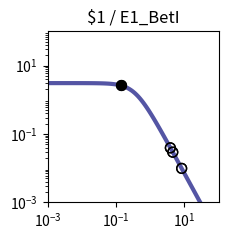

Source code (Python): (Note: this script raises an exception after producing the figure.)
import matplotlib.pyplot as plt
import matplotlib.ticker as ticker
import numpy as np

fig, ax = plt.subplots(figsize=(2.5,2.5))

plt.xlim(1.000000e-03, 1.000000e+02)
plt.ylim(1.000000e-03, 1.000000e+02)

x = np.array([1.000000e-03,1.122018e-03,1.258925e-03,1.412538e-03,1.584893e-03,1.778279e-03,1.995262e-03,2.238721e-03,2.511886e-03,2.818383e-03,3.162278e-03,3.548134e-03,3.981072e-03,4.466836e-03,5.011872e-03,5.623413e-03,6.309573e-03,7.079458e-03,7.943282e-03,8.912509e-03,1.000000e-02,1.122018e-02,1.258925e-02,1.412538e-02,1.584893e-02,1.778279e-02,1.995262e-02,2.238721e-02,2.511886e-02,2.818383e-02,3.162278e-02,3.548134e-02,3.981072e-02,4.466836e-02,5.011872e-02,5.623413e-02,6.309573e-02,7.079458e-02,7.943282e-02,8.912509e-02,1.000000e-01,1.122018e-01,1.258925e-01,1.412538e-01,1.584893e-01,1.778279e-01,1.995262e-01,2.238721e-01,2.511886e-01,2.818383e-01,3.162278e-01,3.548134e-01,3.981072e-01,4.466836e-01,5.011872e-01,5.623413e-01,6.309573e-01,7.079458e-01,7.943282e-01,8.912509e-01,1.000000e+00,1.122018e+00,1.258925e+00,1.412538e+00,1.584893e+00,1.778279e+00,1.995262e+00,2.238721e+00,2.511886e+00,2.818383e+00,3.162278e+00,3.548134e+00,3.981072e+00,4.466836e+00,5.011872e+00,5.623413e+00,6.309573e+00,7.079458e+00,7.943282e+00,8.912509e+00,1.000000e+01,1.122018e+01,1.258925e+01,1.412538e+01,1.584893e+01,1.778279e+01,1.995262e+01,2.238721e+01,2.511886e+01,2.818383e+01,3.162278e+01,3.548134e+01,3.981072e+01,4.466836e+01,5.011872e+01,5.623413e+01,6.309573e+01,7.079458e+01,7.943282e+01,8.912509e+01,1.000000e+02,])
y = np.array([3.064938e+00,3.064923e+00,3.064905e+00,3.064883e+00,3.064855e+00,3.064821e+00,3.064779e+00,3.064727e+00,3.064663e+00,3.064584e+00,3.064486e+00,3.064366e+00,3.064217e+00,3.064033e+00,3.063806e+00,3.063525e+00,3.063179e+00,3.062752e+00,3.062224e+00,3.061572e+00,3.060768e+00,3.059776e+00,3.058551e+00,3.057039e+00,3.055175e+00,3.052876e+00,3.050041e+00,3.046548e+00,3.042245e+00,3.036947e+00,3.030430e+00,3.022421e+00,3.012588e+00,3.000533e+00,2.985777e+00,2.967755e+00,2.945795e+00,2.919121e+00,2.886839e+00,2.847944e+00,2.801333e+00,2.745835e+00,2.680259e+00,2.603476e+00,2.514515e+00,2.412703e+00,2.297807e+00,2.170178e+00,2.030873e+00,1.881706e+00,1.725216e+00,1.564534e+00,1.403144e+00,1.244593e+00,1.092183e+00,9.487108e-01,8.162870e-01,6.962659e-01,5.892676e-01,4.952741e-01,4.137677e-01,3.438797e-01,2.845294e-01,2.345395e-01,1.927237e-01,1.579471e-01,1.291638e-01,1.054355e-01,8.593860e-02,6.996184e-02,5.689857e-02,4.623681e-02,3.754794e-02,3.047541e-02,2.472418e-02,2.005113e-02,1.625660e-02,1.317705e-02,1.067883e-02,8.652897e-03,7.010433e-03,5.679157e-03,4.600309e-03,3.726156e-03,3.017946e-03,2.444234e-03,1.979515e-03,1.603106e-03,1.298241e-03,1.051333e-03,8.513706e-04,6.894323e-04,5.582905e-04,4.520904e-04,3.660896e-04,2.964472e-04,2.400520e-04,1.943846e-04,1.574045e-04,1.274592e-04,1.032107e-04,])
c = "#5455a4"

hi_x = np.array([1.365229e-01,1.365229e-01,])
hi_y = np.array([2.627424e+00,2.627424e+00,])
lo_x = np.array([8.305327e+00,8.305327e+00,4.559496e+00,4.559496e+00,3.882354e+00,3.882354e+00,])
lo_y = np.array([9.843767e-03,9.843767e-03,2.936057e-02,2.936057e-02,3.929382e-02,3.929382e-02,])

plt.loglog(x,y,lw=3,color=c)
plt.scatter(hi_x,hi_y,marker='o',s=50,color='black',zorder=10)
plt.scatter(lo_x,lo_y,marker='o',s=50,edgecolors='black',color='none',zorder=10)

plt.title("$1 / E1_BetI")

ax.xaxis.set_major_locator(ticker.LogLocator(numticks=3))
ax.yaxis.set_major_locator(ticker.LogLocator(numticks=3))

ax.set_aspect('equal')
plt.tight_layout()

plt.savefig("/content/output/0xF1/response_plot_$1_E1_BetI.png", bbox_inches='tight')
